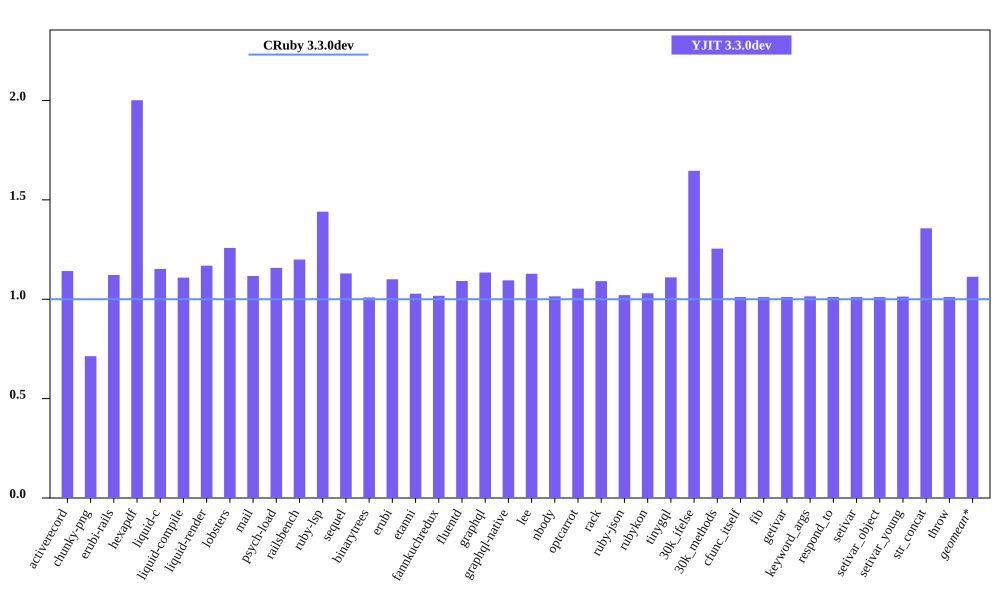

Values plotted in this chart, from the file beside it:
bench, CRuby 3.3.0dev mem (MiB), YJIT 3.3.0dev mem (MiB), Inline Code, Outlined Code, YJIT Mem overhead
activerecord, 40.94, 46.75, 2, 1
chunky-png, 56.69, 40.45, 1, 1
erubi-rails, 85.51, 95.95, 3, 2
hexapdf, 130.3, 260.8, 3, 2
liquid-c, 27.68, 31.89, 1, 1
liquid-compile, 23.89, 26.49, 1, 1
liquid-render, 26.33, 30.78, 1, 1
lobsters, 257, 323.3, 11, 9
mail, 43.25, 48.3, 2, 1
psych-load, 25.34, 29.34, 1, 1
railsbench, 83.33, 99.97, 4, 3
ruby-lsp, 86.68, 124.9, 9, 6
sequel, 28.86, 32.61, 1, 1
binarytrees, 17.73, 17.89, 1, 1
erubi, 21.15, 23.27, 1, 1
etanni, 15.22, 15.65, 1, 1
fannkuchredux, 12.11, 12.32, 1, 1
fluentd, 580.4, 633.6, 1, 1
graphql, 30.83, 34.97, 1, 1
graphql-native, 28.2, 30.88, 1, 1
lee, 25.89, 29.21, 1, 1
nbody, 12.19, 12.36, 1, 1
optcarrot, 52.75, 55.56, 1, 1
rack, 21.76, 23.74, 1, 1
ruby-json, 13.08, 13.35, 1, 1
rubykon, 39.26, 40.44, 1, 1
tinygql, 19.75, 21.93, 1, 1
30k_ifelse, 52.43, 86.32, 8, 7
30k_methods, 40.96, 51.39, 3, 3
cfunc_itself, 12.23, 12.37, 1, 1
fib, 12.23, 12.36, 1, 1
getivar, 12.23, 12.36, 1, 1
keyword_args, 12.16, 12.34, 1, 1
respond_to, 12.26, 12.4, 1, 1
setivar, 12.23, 12.36, 1, 1
setivar_object, 12.23, 12.36, 1, 1
setivar_young, 12.23, 12.39, 1, 1
str_concat, 38.27, 51.92, 1, 1
throw, 12.23, 12.37, 1, 1
